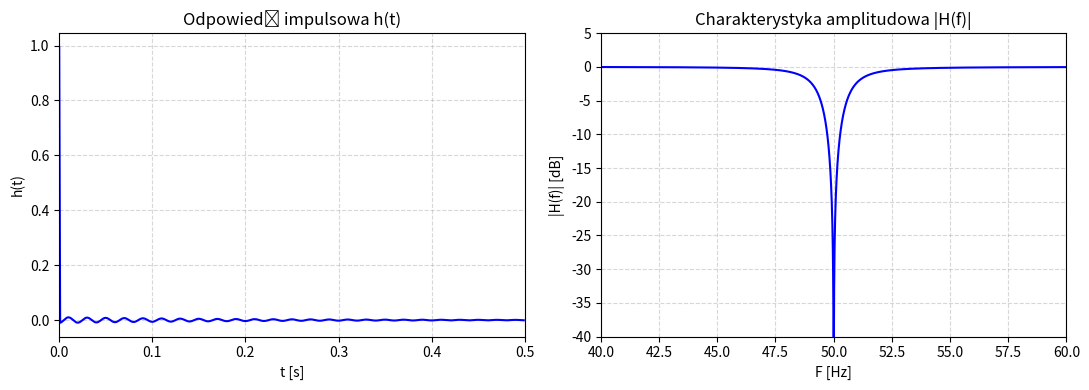

Write the Python code that produced this figure.
import numpy as np
import matplotlib.pyplot as plt
from scipy import signal

# Parametry filtra
f0 = 50.0       # częstotliwość tłumienia [Hz]
fs = 1000.0    # częstotliwość próbkowania [Hz] – wyższa dla gęstszego wykresu
Q = 30.0        # dobroć filtra

# Projekt filtra notch
b, a = signal.iirnotch(f0, Q, fs)

# Odpowiedź impulsowa – dłuższy czas i więcej punktów
N = int(0.5 * fs)   # 0.5 sekundy impulsu
impulse = np.zeros(N)
impulse[0] = 1
h = signal.lfilter(b, a, impulse)
t = np.arange(N) / fs

# Odpowiedź częstotliwościowa
f, H = signal.freqz(b, a, fs=fs, worN=80000)

# Rysowanie
plt.figure(figsize=(11,4))

plt.subplot(1,2,1)
plt.plot(t, h, 'b')
plt.title('Odpowiedź impulsowa h(t)')
plt.xlabel('t [s]')
plt.ylabel('h(t)')
plt.xlim(0, 0.5)
plt.grid(True, linestyle='--', alpha=0.5)

plt.subplot(1,2,2)
plt.plot(f, 20*np.log10(np.abs(H)), 'b')
plt.title('Charakterystyka amplitudowa |H(f)|')
plt.xlabel('F [Hz]')
plt.ylabel('|H(f)| [dB]')
plt.xlim(40, 60)
plt.ylim(-40, 5)
plt.grid(True, linestyle='--', alpha=0.5)

plt.tight_layout()
plt.show()
